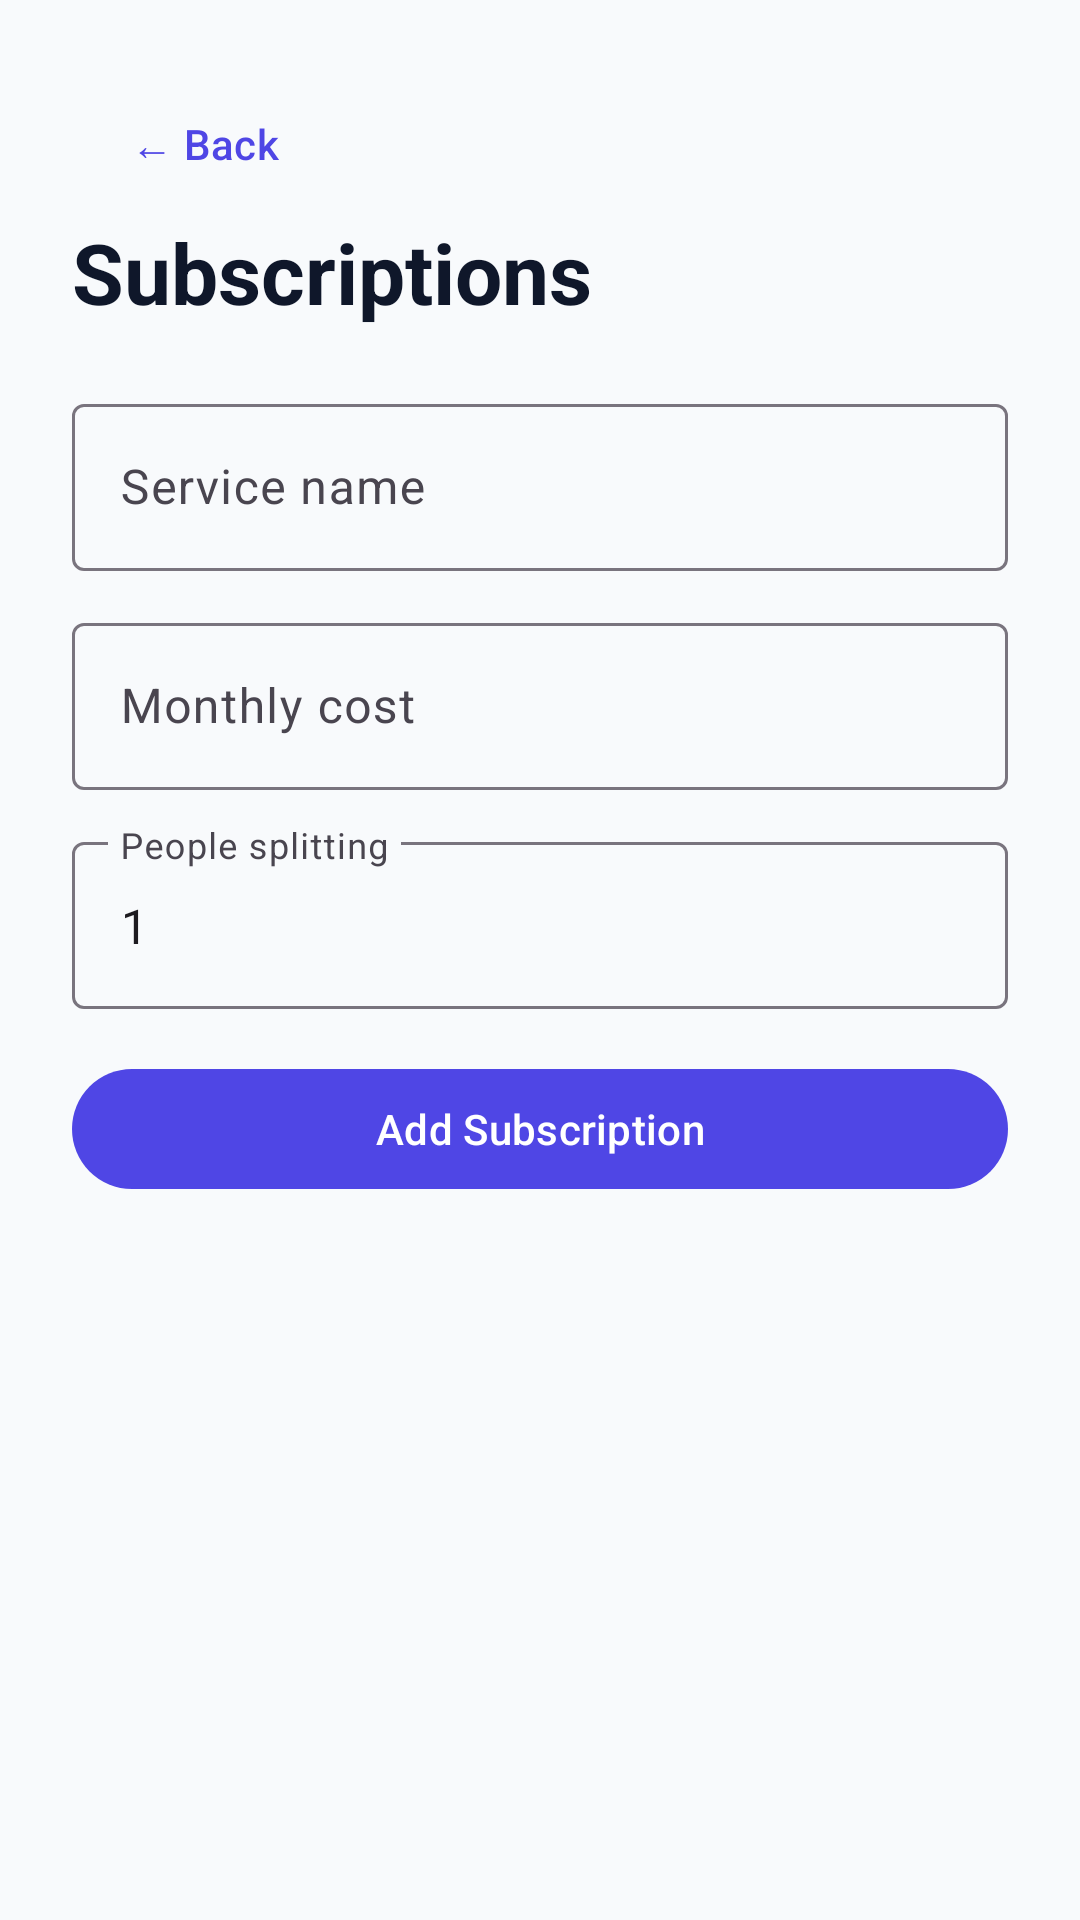

The Android layout XML behind this screen, and the referenced resources:
<!-- AndroidManifest.xml: application theme Theme.StudentExpenseTrackerAndroid -->
<!-- res/layout/activity_subscriptions.xml -->
<?xml version="1.0" encoding="utf-8"?>
<ScrollView xmlns:android="http://schemas.android.com/apk/res/android" android:layout_width="match_parent" android:layout_height="match_parent" android:padding="24dp" android:background="@color/screen_background"><LinearLayout android:layout_width="match_parent" android:layout_height="wrap_content" android:orientation="vertical"><com.google.android.material.button.MaterialButton android:id="@+id/subBackButton" style="@style/Widget.Material3.Button.TextButton" android:layout_width="wrap_content" android:layout_height="wrap_content" android:text="← Back"/><TextView android:layout_width="wrap_content" android:layout_height="wrap_content" android:text="Subscriptions" android:textSize="28sp" android:textStyle="bold" android:textColor="@color/text_primary"/><com.google.android.material.textfield.TextInputLayout style="@style/Widget.Material3.TextInputLayout.OutlinedBox" android:layout_width="match_parent" android:layout_height="wrap_content" android:layout_marginTop="20dp" android:hint="Service name"><com.google.android.material.textfield.TextInputEditText android:id="@+id/subscriptionNameInput" android:layout_width="match_parent" android:layout_height="wrap_content"/></com.google.android.material.textfield.TextInputLayout><com.google.android.material.textfield.TextInputLayout style="@style/Widget.Material3.TextInputLayout.OutlinedBox" android:layout_width="match_parent" android:layout_height="wrap_content" android:layout_marginTop="12dp" android:hint="Monthly cost"><com.google.android.material.textfield.TextInputEditText android:id="@+id/subscriptionCostInput" android:layout_width="match_parent" android:layout_height="wrap_content" android:inputType="numberDecimal"/></com.google.android.material.textfield.TextInputLayout><com.google.android.material.textfield.TextInputLayout style="@style/Widget.Material3.TextInputLayout.OutlinedBox" android:layout_width="match_parent" android:layout_height="wrap_content" android:layout_marginTop="12dp" android:hint="People splitting"><com.google.android.material.textfield.TextInputEditText android:id="@+id/subscriptionSplitInput" android:layout_width="match_parent" android:layout_height="wrap_content" android:text="1" android:inputType="number"/></com.google.android.material.textfield.TextInputLayout><com.google.android.material.button.MaterialButton android:id="@+id/addSubscriptionButton" android:layout_width="match_parent" android:layout_height="wrap_content" android:layout_marginTop="16dp" android:text="Add Subscription"/><LinearLayout android:id="@+id/subscriptionList" android:layout_width="match_parent" android:layout_height="wrap_content" android:orientation="vertical" android:layout_marginTop="18dp"/></LinearLayout></ScrollView>
<!-- resources referenced by this layout -->
<resources>
  <color name="screen_background">#F8FAFC</color>
  <color name="text_primary">#0F172A</color>
  <style name="Theme.StudentExpenseTrackerAndroid" parent="Base.Theme.StudentExpenseTrackerAndroid" />
  <style name="Base.Theme.StudentExpenseTrackerAndroid" parent="Theme.Material3.DayNight.NoActionBar">
          <item name="colorPrimary">@color/primary</item>
      </style>
  <color name="primary">#4F46E5</color>
</resources>
